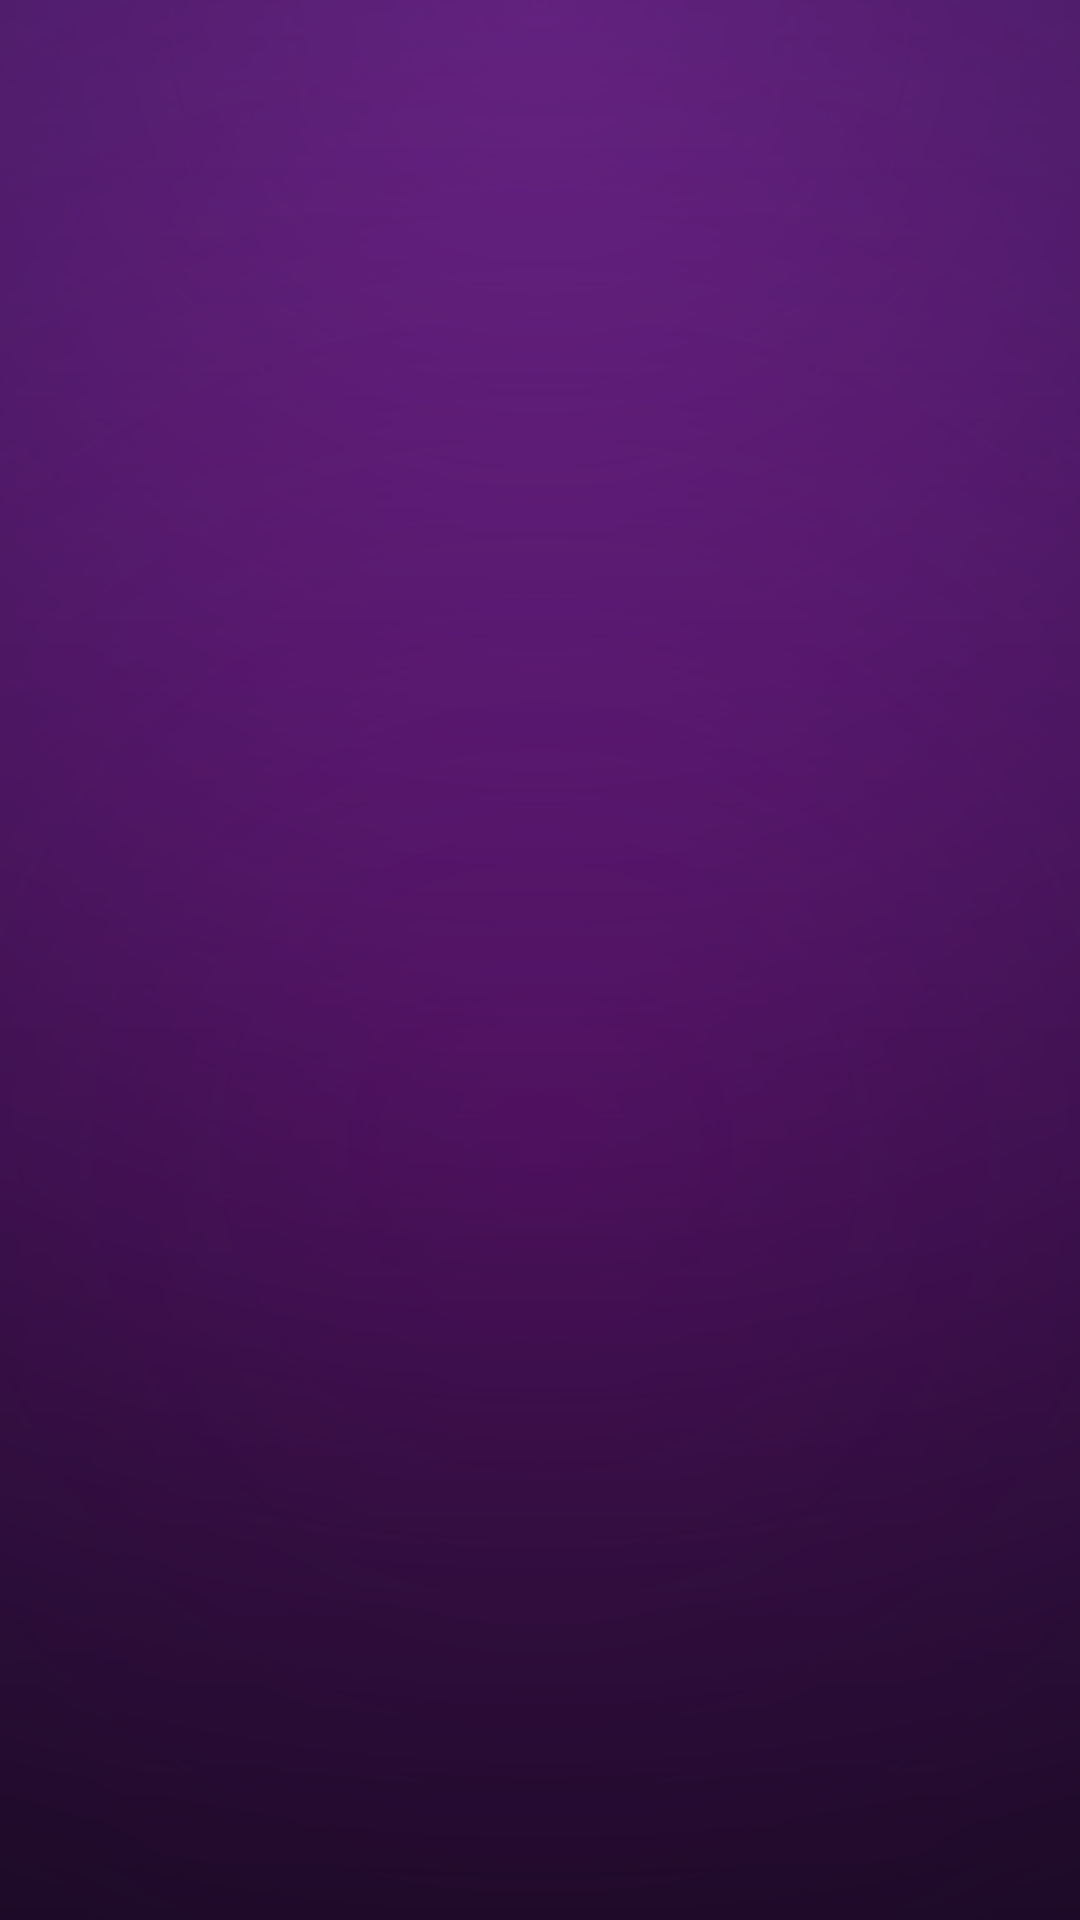

Write the Android layout XML for this screen, with the resource values it uses.
<!-- AndroidManifest.xml: application theme Theme.RecipeRush -->
<!-- res/layout/activity_splash.xml -->
<RelativeLayout xmlns:android="http://schemas.android.com/apk/res/android"
    android:layout_width="match_parent"
    android:layout_height="match_parent"
    android:background="@drawable/bg_background"
    android:gravity="center">

    
    <ImageView
        android:id="@+id/logoImage"
        android:layout_width="120dp"
        android:layout_height="120dp"
        android:src="@drawable/chef"
        android:layout_centerHorizontal="true"
        android:layout_marginTop="100dp"/>

    
    <TextView
        android:id="@+id/appNameText"
        android:layout_width="wrap_content"
        android:layout_height="wrap_content"
        android:text=""
        android:textSize="24sp"
        android:textColor="#FFFFFF"
        android:textStyle="bold"
        android:layout_below="@id/logoImage"
        android:layout_centerHorizontal="true"
        android:layout_marginTop="16dp"/>
</RelativeLayout>
<!-- resources referenced by this layout -->
<resources>
  <!-- drawable bg_background (drawable) -->
  <?xml version="1.0" encoding="utf-8"?>
  <layer-list xmlns:android="http://schemas.android.com/apk/res/android">
  
      <item>
          <shape android:shape="rectangle">
              <gradient
                  android:type="linear"
                  android:angle="270"
                  android:startColor="#2C003E"
                  android:endColor="#1A001F" />
          </shape>
      </item>
  
      <item android:top="0dp" android:bottom="0dp">
          <shape android:shape="rectangle">
              <gradient
                  android:type="radial"
                  android:gradientRadius="900dp"
                  android:centerX="50%"
                  android:centerY="0%"
                  android:startColor="#8E24AA"
                  android:endColor="#00000000" />
          </shape>
      </item>
  
      <item>
          <shape android:shape="rectangle">
              <gradient
                  android:type="radial"
                  android:gradientRadius="1200dp"
                  android:centerX="50%"
                  android:centerY="60%"
                  android:startColor="#00000000"
                  android:endColor="#001C1F" />
          </shape>
      </item>
  
      <item android:gravity="bottom">
          <shape android:shape="rectangle">
              <gradient
                  android:type="linear"
                  android:angle="90"
                  android:startColor="#55000000"
                  android:endColor="#00000000" />
          </shape>
      </item>
  
  </layer-list>
  <style name="Theme.RecipeRush" parent="Base.Theme.RecipeRush" />
  <style name="Base.Theme.RecipeRush" parent="Theme.Material3.Light.NoActionBar">
          <item name="colorPrimary">@color/primary</item>
          <item name="android:statusBarColor">@color/primary</item>
          <item name="android:windowLightStatusBar">false</item>
      </style>
  <color name="primary">#6a2286</color>
</resources>
